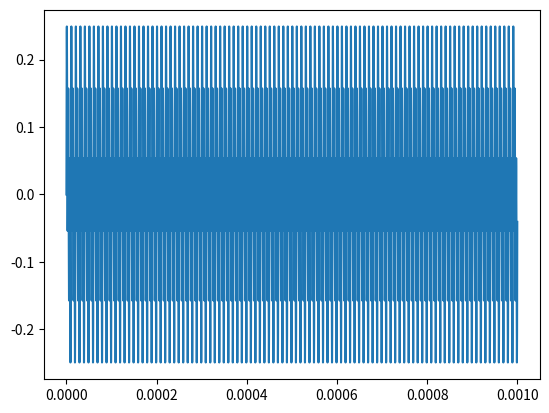

Write Python code to recreate this figure.
import numpy as np
import matplotlib.pyplot as plt

Fs = 10000000.0
F = 100_000
t = np.arange(0,0.001,1/Fs)

A = [0,0.1,0.05,0.15,0,0,0,0,0,0]


y = 0
for i in range(9):
    y += A[i]*np.sin(2*np.pi*i*F*t)

rms = np.sqrt(np.mean(y**2))
print(f"数值法 RMS: {rms:.6f}")

Vpp = np.max(y) - np.min(y)
print(f"Vpp:{Vpp:.6f}")

plt.plot(t,y)
plt.show()
